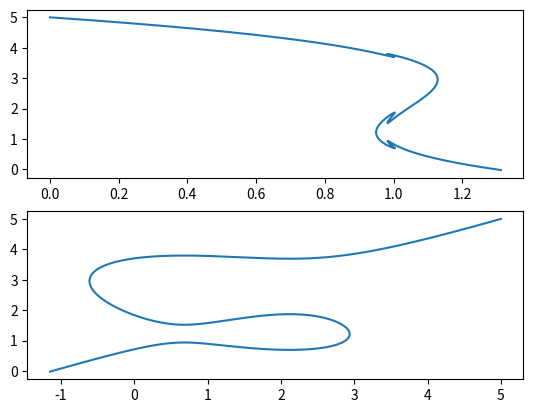

This figure's Python source:
# [redacted]


import numpy as np
import pandas as pd
import matplotlib
import matplotlib.pyplot as plt

# invento solucions
x10 = 5  # 5, voltatge gran
x20 = 5  # abans era 0, ara 5, el millor és que totes les solucions inicials coincideixin
lam = 0.0
n_punts = 16000  # nombre de punts de la trajectòria, inventat, 16000
n_iter = 15  # vegades que vull que iteri per trobar la solució
r = 0.001  # radi arbitrari, ha de ser suficientment petit, 0.001

c1 = x10  # centre inicial de x1
c2 = x20  # centre inicial de x2
c3 = lam  # lambda inicial
x1 = x10  # valors de partida
x2 = x20  # valors de partida


def F1(x1, x2):  # funció de la primera eq.
    valor = 2.5 * x1 ** 3 - 10.5 * x1 ** 2 + 11.8 * x1 - 0.43 * x2 ** 3 + 2.69 * x2 ** 2 - 4.56 * x2
    return valor


def F2(x1, x2):  # funció de la segona eq.
    valor = -33.25 * x1 ** 3 + 139.65 * x1 ** 2 - 157.94 * x1 - x2 + 30
    return valor


def F3(x1, x2, lam, c1, c2, c3, r):
    valor = (x1 - c1) ** 2 + (x2 - c2) ** 2 + (lam - c3) ** 2 - r ** 2
    return valor


# funcions avaluades al punt de partida
F10 = F1(x10, x20)
F20 = F2(x10, x20)

J = np.zeros((3, 3), dtype=float)

vec_x1 = []
vec_x2 = []
vec_lam = []
vec_error = []

# increments passats
Apx1 = 0
Apx2 = 0
Aplam = 0

for c in range(n_punts):
    # guardo valors del punt inicial
    x1_i = x1
    x2_i = x2
    lam_i = lam

    # etapa predictiva
    if c == 0:
        lam += r / 2  # és una bona inicialització, sabem que ha de créixer just al principi
    else:
        x1 += Apx1
        x2 += Apx2
        lam += Aplam


    for k in range(n_iter):
        J[0, 0] = 7.5 * x1 ** 2 - 21 * x1 + 11.8
        J[0, 1] = -1.29 * x2 ** 2 + 5.38 * x2 - 4.56
        J[0, 2] = F10

        J[1, 0] = -99.75 * x1 ** 2 + 279.3 * x1 - 157.94
        J[1, 1] = -1
        J[1, 2] = F20

        J[2, 0] = 2 * (x1 - c1)
        J[2, 1] = 2 * (x2 - c2)
        J[2, 2] = 2 * (lam - c3)

        h1 = F1(x1, x2) - (1 - lam) * F10
        h2 = F2(x1, x2) - (1 - lam) * F20
        h3 = F3(x1, x2, lam, c1, c2, c3, r)
        f = np.block([h1, h2, h3])
        J1 = np.linalg.inv(J)
        Ax = - np.dot(J1, f)

        x1 += Ax[0]
        x2 += Ax[1]
        lam += Ax[2]

    Apx1 = x1 - x1_i
    Apx2 = x2 - x2_i
    Aplam = lam - lam_i
    c1 = x1
    c2 = x2
    c3 = lam
    vec_x1.append(x1)
    vec_x2.append(x2)
    vec_lam.append(lam)
    vec_error.append(max(abs(h1), abs(h2), abs(h3)))  # error màxim 
    print(lam)
    #print(vec_error[-1])

# solucions de les incògnites, miro el punt de tall amb lambda = 1
sol_x1 = []
sol_x2 = []
for i in range(len(vec_lam) - 1):
    if (vec_lam[i] > 1 and vec_lam[i + 1] < 1) or (vec_lam[i] < 1 and vec_lam[i + 1] > 1):
        lam1 = vec_lam[i]
        lam2 = vec_lam[i + 1]
        sol_x1.append((vec_x1[i + 1] - vec_x1[i] + lam2 * vec_x1[i] - lam1 * vec_x1[i + 1]) / (lam2 - lam1))
        sol_x2.append((vec_x2[i + 1] - vec_x2[i] + lam2 * vec_x2[i] - lam1 * vec_x2[i + 1]) / (lam2 - lam1))
        # sol_x1.append((vec_x1[i] + vec_x1[i + 1]) / 2)
        # sol_x2.append((vec_x2[i] + vec_x2[i + 1]) / 2)

# solucions
print(sol_x1)
print(sol_x2)

# errors
for i in range(len(sol_x1)):
    print(abs(F1(sol_x1[i], sol_x2[i])))
    print(abs(F2(sol_x1[i], sol_x2[i])))


sub2 = plt.subplot(2, 1, 1) 
sub12 = plt.subplot(2, 1, 2) 
sub2.plot(vec_lam, vec_x2)
sub12.plot(vec_x1, vec_x2)
plt.show() 

